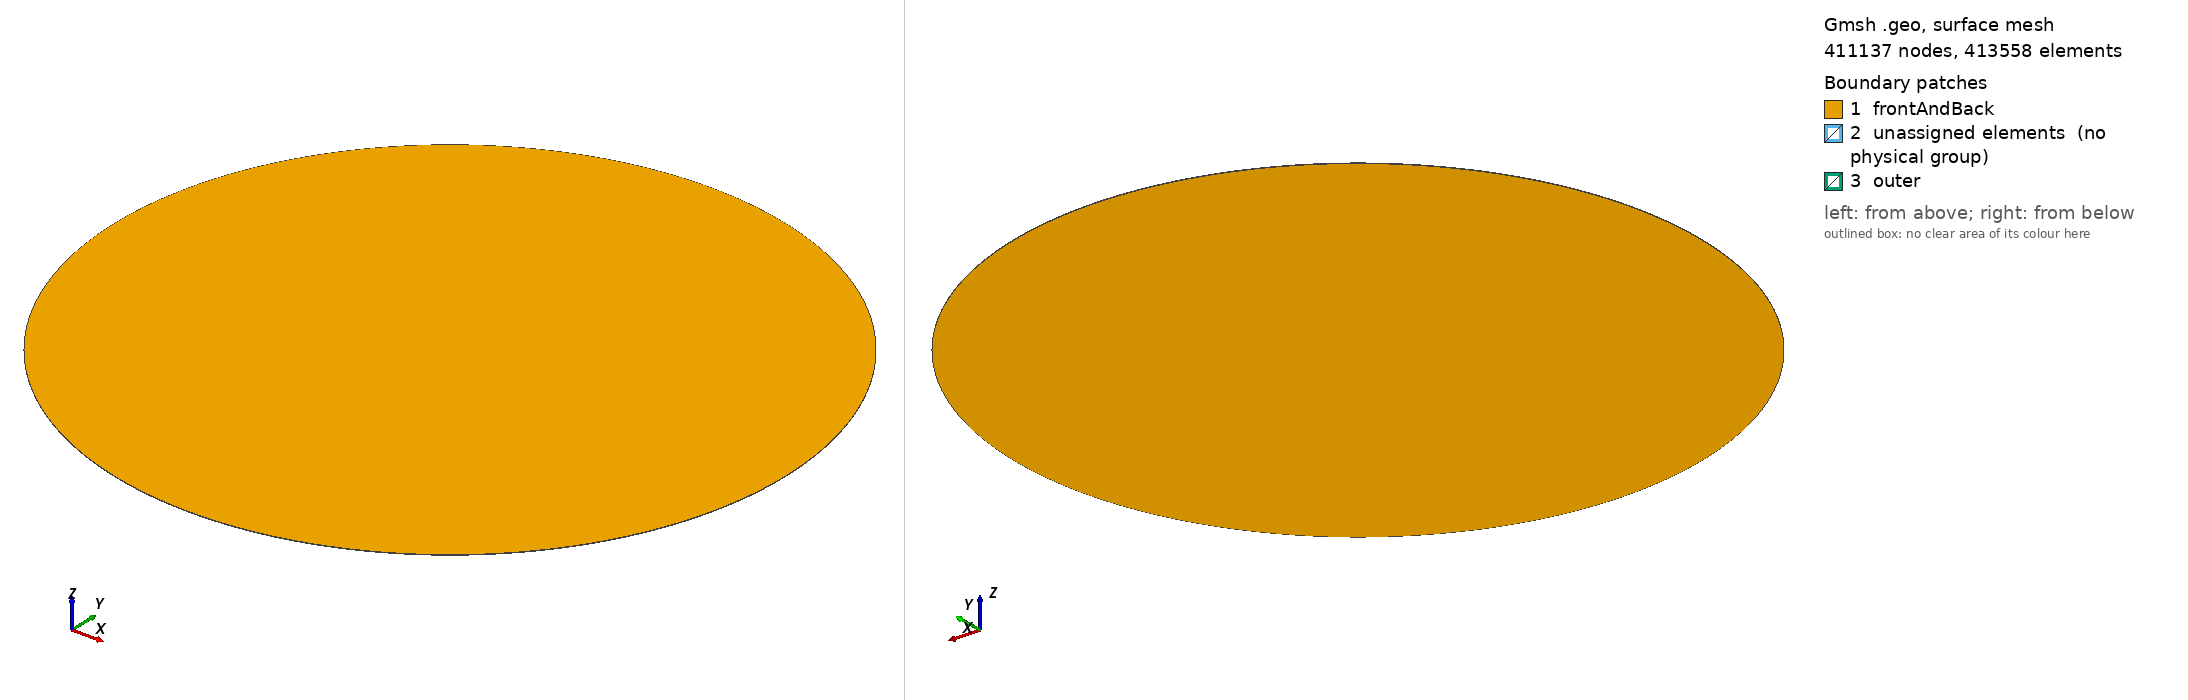

Gmsh geometry script, surface-meshed: 411137 nodes, 413558 surface elements. Boundary patches (legend numbers): 1 frontAndBack, 2 unassigned elements (no physical group), 3 outer. Left view from above one corner, right view from below the opposite corner. Legend entries are the model's physical surfaces; 'unassigned elements' are surfaces in no physical group. The drawing asked Gmsh for element sizes between 1% and 20% of the model's largest extent; the script's own settings can give other sizes.

=== newMesh5_200q.geo (drawn) ===
SetFactory("OpenCASCADE");

// Parâmetros
lambda_min  = DefineNumber[8.26354085,  Name "Parameters/lambda min"];
//lambda_min  = DefineNumber[52,          Name "Parameters/lambda min"];
lambda_dp   = DefineNumber[52,          Name "Parameters/lambda doppler"];
rinner      = DefineNumber[2*lambda_dp, Name "Parameters/rinner"];
rmiddle     = DefineNumber[250,         Name "Parameters/rmiddle"];
rout        = DefineNumber[500,         Name "Parameters/rout"];
cos45       = DefineNumber[0.707106781, Name "Parameters/cos"];

// Definindo malha
ppw         = DefineNumber[50,                          Name "Mesh/ppw"];
a         	= DefineNumber[30,                          Name "Mesh/a"];
b         	= DefineNumber[150,                         Name "Mesh/b"];
c           = DefineNumber[200,                          Name "Mesh/c"];
d1         	= DefineNumber[c,                           Name "Mesh/d1"];
d2         	= DefineNumber[60,                          Name "Mesh/d2"];
aprog       = DefineNumber[1,                           Name "Mesh/aprog"];
bprog       = DefineNumber[1.002,                           Name "Mesh/bprog"];
cprog       = DefineNumber[1,                           Name "Mesh/cprog"];
d1prog      = DefineNumber[1,                       Name "Mesh/d1prog"];
d2prog      = DefineNumber[1.025,                       Name "Mesh/d2prog"];

// Pontos quadrado interno
Point(1) = {-rinner, rinner, 0, 1.0};
//+
Point(2) = {rinner, rinner, 0, 1.0};
//+
Point(3) = {rinner, -rinner, 0, 1.0};
//+
Point(4) = {-rinner, -rinner, 0, 1.0};

// Pontos quadrado médio
Point(5) = {-rmiddle,  rmiddle, 0, 1.0};
//+
Point(6) = {rmiddle,   rmiddle, 0, 1.0};
//+
Point(7) = {rmiddle,   -rmiddle, 0, 1.0};
//+
Point(8) = {-rmiddle,  -rmiddle, 0, 1.0};

// Pontos quadrado externo
Point(9) = {-rout,  rout, 0, 1.0};
//+
Point(10) = {rout,   rout, 0, 1.0};
//+
Point(11) = {rout,   -rout, 0, 1.0};
//+
Point(12) = {-rout,  -rout, 0, 1.0};

// Centro arco de circunferência
Point(13) = {0, 0, 0, 1.0};


//Linhas quadrado interno
Line(1) = {3, 4};
//+
Line(2) = {4, 1};
//+
Line(3) = {1, 2};
//+
Line(4) = {2, 3};

// Linhas quadrado médio
Line(5) = {3, 7};
//+
Line(6) = {4, 8};
//+
Line(7) = {1, 5};
//+
Line(8) = {2, 6};

// Linhas quadrado externo
Line(9) = {7, 11};
//+
Line(10) = {8, 12};
//+
Line(11) = {5, 9};
//+
Line(12) = {6, 10};


// Circunferência média
Circle(13) = {5, 13, 6};
//+
Circle(14) = {6, 13, 7};
//+
Circle(15) = {7, 13, 8};
//+
Circle(16) = {8, 13, 5};

// Circunferência externa
Circle(17) = {9, 13, 10};
//+
Circle(18) = {10, 13, 11};
//+
Circle(19) = {11, 13, 12};
//+
Circle(20) = {12, 13, 9};

// Definição das superfícies
Curve Loop(1) = {1, 2, 3, 4};
//+
Plane Surface(1) = {1};
//+
Curve Loop(2) = {3, 8, -13, -7};
//+
Plane Surface(2) = {2};
//+
Curve Loop(3) = {8, 14, -5, -4};
//+
Plane Surface(3) = {3};
//+
Curve Loop(4) = {5, 15, -6, -1};
//+
Plane Surface(4) = {4};
//+
Curve Loop(5) = {2, 7, -16, -6};
//+
Plane Surface(5) = {5};
//+
Curve Loop(6) = {13, 12, -17, -11};
//+
Plane Surface(6) = {6};
//+
Curve Loop(7) = {14, 9, -18, -12};
//+
Plane Surface(7) = {7};
//+
Curve Loop(8) = {9, 19, -10, -15};
//+
Plane Surface(8) = {8};
//+
Curve Loop(9) = {10, 20, -11, -16};
//+
Plane Surface(9) = {9};
//+

// quadrado
Transfinite Curve {1, 2, 3, 4} = a Using Progression aprog;
// 1/4's do círculo médio
Transfinite Curve {3, 7, 13, 8, 4, 14, 5, 15, 6, 1, 16, 2} = c Using Progression cprog;
// diagonais internas
Transfinite Curve {7, 8, 5, 6} = b Using Progression bprog;
// 1/4's do círculo externo
Transfinite Curve {15, 9, 19, 10, 20, 11, 16, 17, 13, 18, 12, 14} = d1 Using Progression d1prog;
// diagonais externas
Transfinite Curve {11, 12, 9, 10} = d2 Using Progression d2prog;

//+
Transfinite Surface {1};
//+
Transfinite Surface {5};
//+
Transfinite Surface {2};
//+
Transfinite Surface {3};
//+
Transfinite Surface {4};
//+
Transfinite Surface {9};
//+
Transfinite Surface {6};
//+
Transfinite Surface {7};
//+
Transfinite Surface {8};
//+
Recombine Surface {1, 5, 2, 3, 4, 9, 6, 7, 8};


// //+
// Extrude {0, 0, 1} {
//   Surface{1}; Surface{5}; Surface{2}; Surface{3}; Surface{4}; Surface{9}; Surface{6}; Surface{7}; Surface{8}; 
// }
// //+
// Physical Surface("frontAndBack", 53) = {14, 18, 5, 1, 21, 2, 24, 3, 26, 4, 30, 9, 33, 6, 36, 7, 38, 8};
// //+
// Physical Surface("outer", 54) = {28, 32, 35, 37};
// //+
// Physical Volume("internal", 55) = {1, 2, 5, 3, 4, 9, 6, 7, 8};

// Mesh 3;//+
//+
//+
//+
Extrude {0, 0, 1} {
  Surface{6}; Surface{2}; Surface{1}; Surface{4}; Surface{5}; Surface{9}; Surface{7}; Surface{3}; Surface{8}; Layers{1}; Recombine;
}
//+
Physical Surface("frontAndBack") = {22, 1, 28, 5, 18, 2, 36, 3, 26, 4, 31, 9, 38, 8, 35, 7, 14, 6};
//+
Physical Surface("outer") = {30, 37, 34, 12};
//+
Physical Volume("internal") = {3, 5, 2, 8, 4, 6, 1, 7, 9};
//+
Mesh 3;
